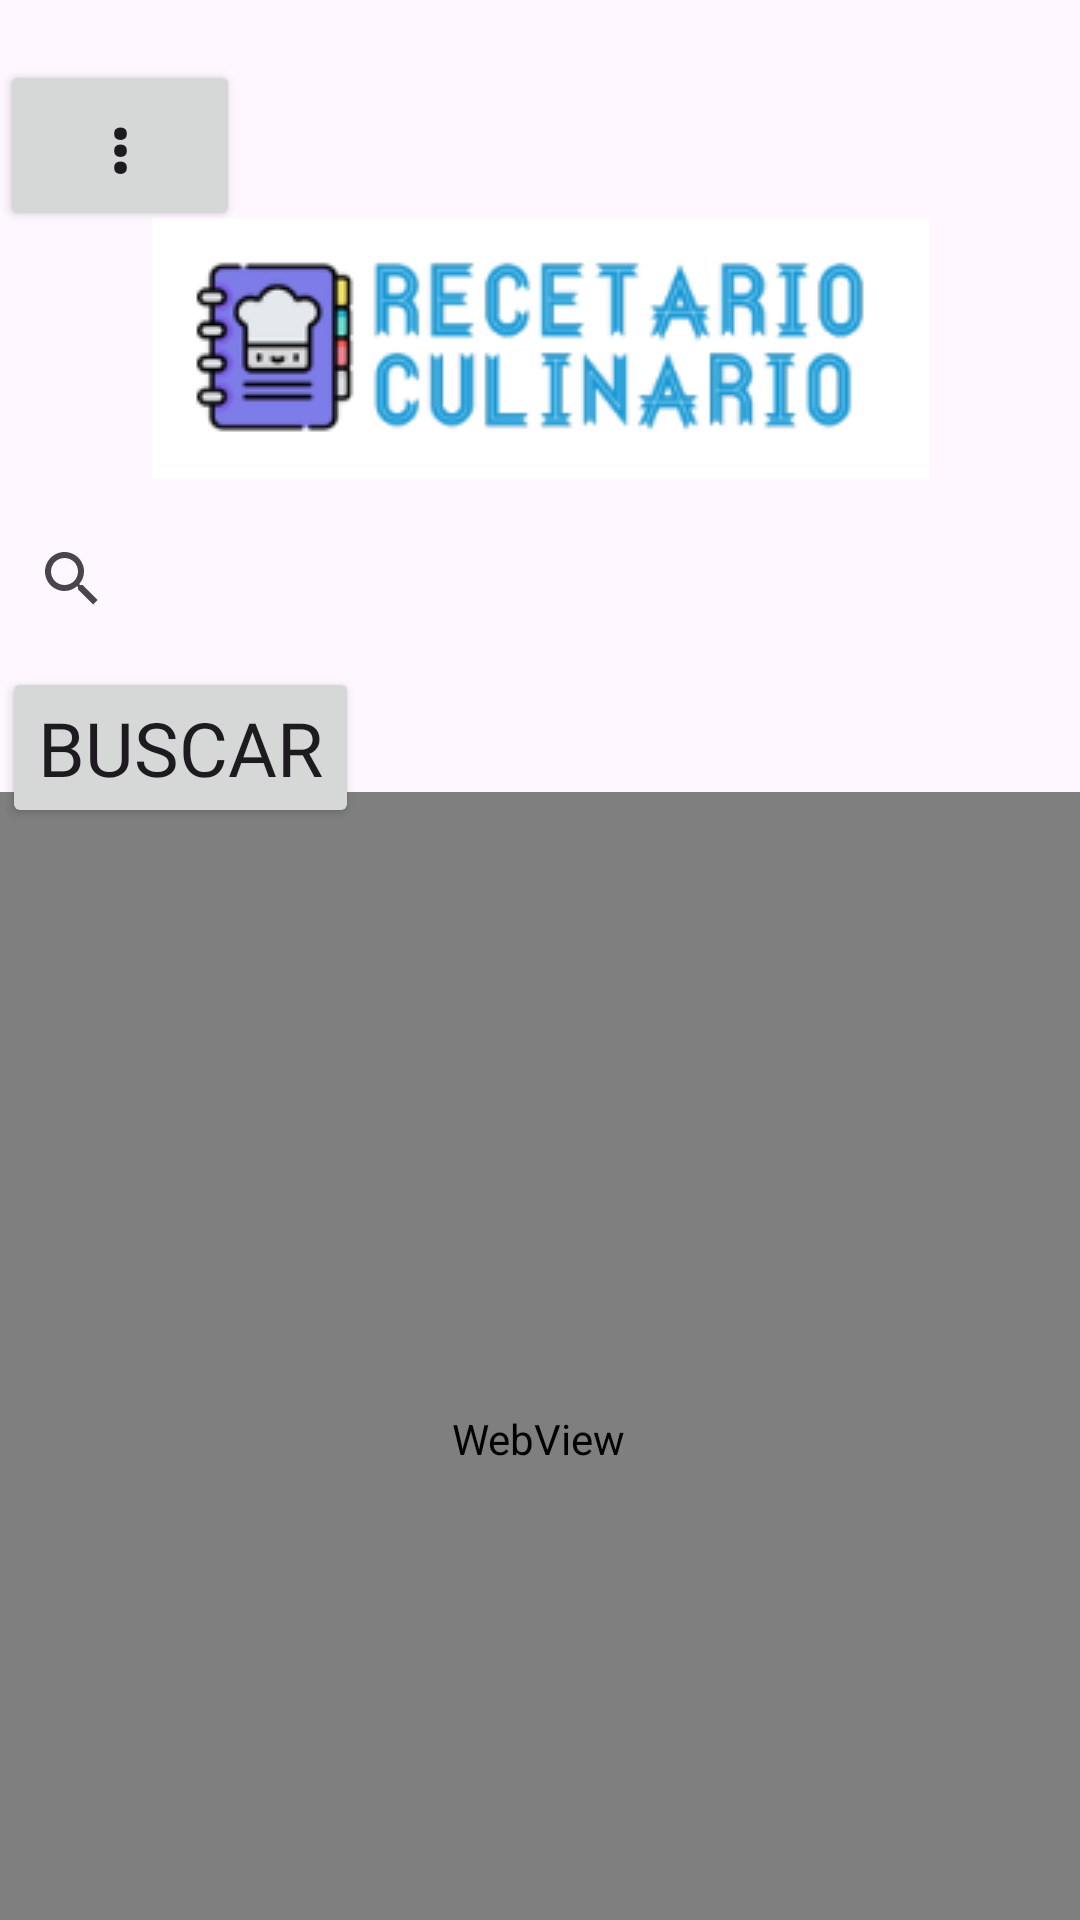

Layout XML and referenced resources for this Android screen:
<!-- AndroidManifest.xml: application theme Theme.Recetario_uno -->
<!-- res/layout/fragment_web.xml -->
<?xml version="1.0" encoding="utf-8"?>
<androidx.constraintlayout.widget.ConstraintLayout xmlns:android="http://schemas.android.com/apk/res/android"
    xmlns:app="http://schemas.android.com/apk/res-auto"
    xmlns:tools="http://schemas.android.com/tools"
    android:layout_width="match_parent"
    android:layout_height="match_parent"
    android:orientation="vertical"
    tools:context=".WebFragment">

    <SearchView
        android:id="@+id/searchView"
        android:layout_width="match_parent"
        android:layout_height="wrap_content"
        android:layout_gravity="center_horizontal"
        android:layout_margin="0px"
        app:layout_constraintEnd_toEndOf="parent"
        app:layout_constraintHorizontal_bias="0.0"
        app:layout_constraintStart_toStartOf="parent"
        app:layout_constraintTop_toTopOf="@+id/guideline15" />

    <Button
        android:id="@+id/btnSave"
        android:layout_width="wrap_content"
        android:layout_height="wrap_content"
        android:text="Buscar"
        android:fontFamily="@font/breeserif"
        android:textSize="25sp"
        app:layout_constraintBottom_toTopOf="@+id/guideline22"
        app:layout_constraintEnd_toEndOf="parent"
        app:layout_constraintHorizontal_bias="0.003"
        app:layout_constraintStart_toStartOf="parent"
        app:layout_constraintTop_toBottomOf="@+id/searchView" />

    <WebView
        android:id="@+id/webView"
        android:layout_width="414dp"
        android:layout_height="431dp"
        app:layout_constraintBottom_toBottomOf="parent"
        app:layout_constraintEnd_toEndOf="parent"
        app:layout_constraintHorizontal_bias="0.52"
        app:layout_constraintStart_toStartOf="parent"
        app:layout_constraintTop_toTopOf="@+id/guideline22"
        app:layout_constraintVertical_bias="0.24000001" />

    <androidx.constraintlayout.widget.Guideline
        android:id="@+id/guideline15"
        android:layout_width="wrap_content"
        android:layout_height="wrap_content"
        android:orientation="horizontal"
        app:layout_constraintGuide_begin="169dp" />

    <androidx.constraintlayout.widget.Guideline
        android:id="@+id/guideline20"
        android:layout_width="wrap_content"
        android:layout_height="wrap_content"
        android:orientation="horizontal"
        app:layout_constraintGuide_begin="63dp" />

    <ImageView
        android:id="@+id/imageView"
        android:layout_width="wrap_content"
        android:layout_height="wrap_content"
        android:src="@drawable/log"
        app:layout_constraintBottom_toTopOf="@+id/guideline15"
        app:layout_constraintEnd_toEndOf="parent"
        app:layout_constraintStart_toStartOf="parent"
        app:layout_constraintTop_toTopOf="@+id/guideline20" />

    <androidx.constraintlayout.widget.Guideline
        android:id="@+id/guideline21"
        android:layout_width="wrap_content"
        android:layout_height="wrap_content"
        android:orientation="horizontal"
        app:layout_constraintGuide_begin="20dp" />

    <Button
        android:id="@+id/button_three_dots"
        android:layout_width="80dp"
        android:layout_height="57dp"
        android:text="⋮"
        android:fontFamily="@font/breeserif"
        android:textSize="24sp"
        android:textStyle="bold"
        app:layout_constraintBottom_toTopOf="@+id/imageView"
        app:layout_constraintEnd_toEndOf="parent"
        app:layout_constraintHorizontal_bias="0.0"
        app:layout_constraintStart_toStartOf="parent"
        app:layout_constraintTop_toTopOf="@+id/guideline21"
        app:layout_constraintVertical_bias="0.0" />

    <androidx.constraintlayout.widget.Guideline
        android:id="@+id/guideline22"
        android:layout_width="wrap_content"
        android:layout_height="wrap_content"
        android:orientation="horizontal"
        app:layout_constraintGuide_begin="281dp" />

</androidx.constraintlayout.widget.ConstraintLayout>
<!-- resources referenced by this layout -->
<resources>
  <!-- drawable log: png bitmap (drawable, 17254 bytes) -->
  <style name="Theme.Recetario_uno" parent="Base.Theme.Recetario_uno" />
  <style name="Base.Theme.Recetario_uno" parent="Theme.Material3.DayNight.NoActionBar">
          
          
      </style>
</resources>
